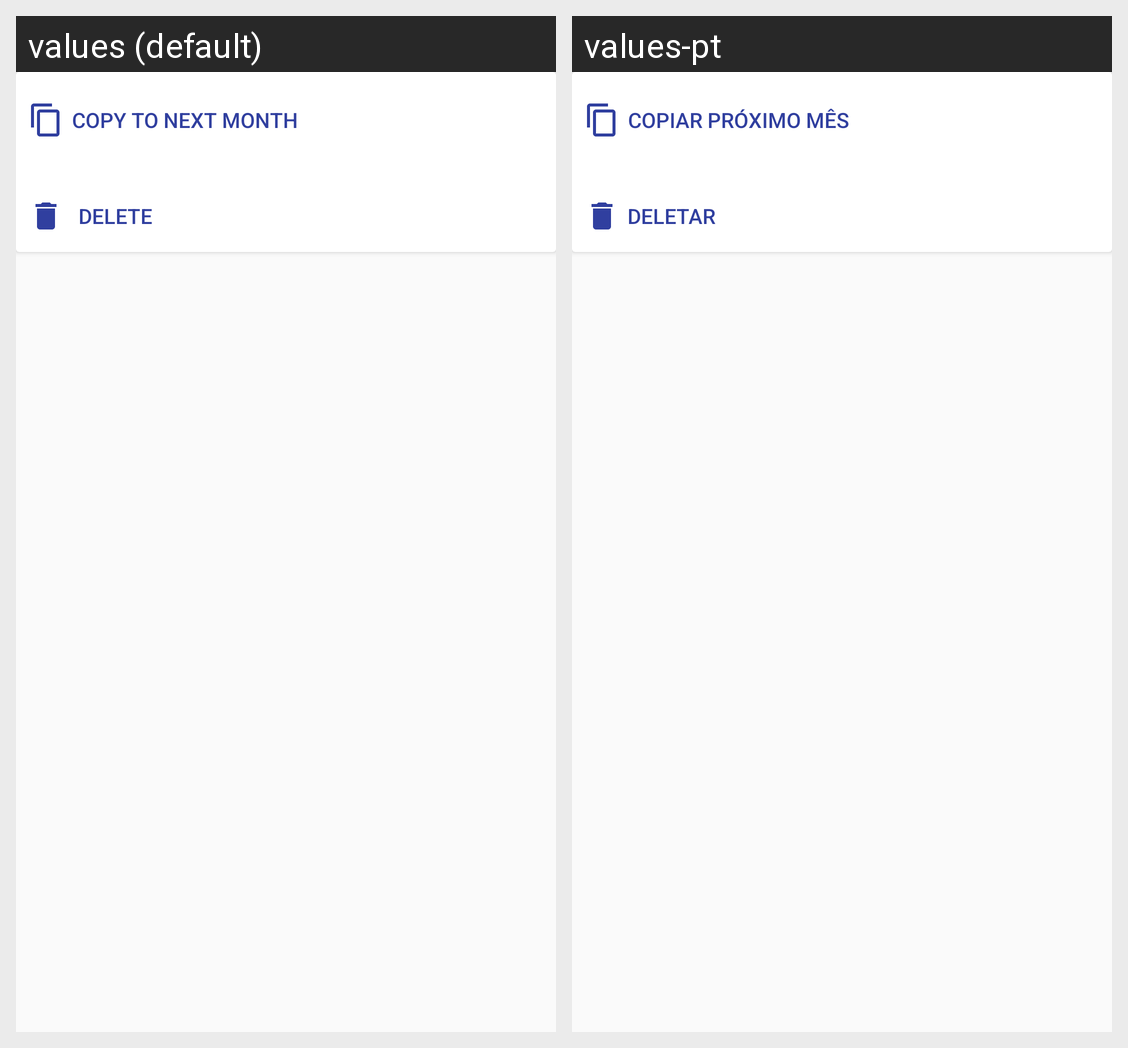

The same Android screen rendered under two of its app's locales, left to right. List the strings drawn on it with the default value and each locale's translation.
Android screen res/layout/dialog_bill.xml rendered under 2 locales, left to right: values (default), values-pt. Device: Nexus 5 (rendered at 1080×1920; each locale shown at half size, 540×960, under a caption strip naming it); theme AppTheme.
Strings drawn on this screen, with the default value and each locale's value (text and hints the layout hard-codes, and strings that could not be matched under every locale, appear in the picture but are not listed):

copy_next_month
  values: Copy to next month
  values-pt: Copiar próximo mês

delete
  values: Delete
  values-pt: Deletar
